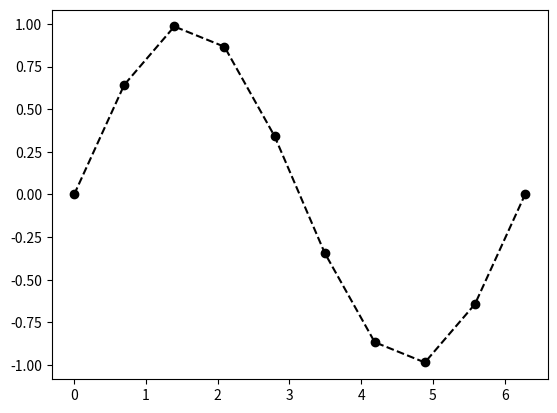

Write Python code to recreate this figure.
import numpy as np
import matplotlib.pyplot as plt

x = np.linspace(0, 2*np.pi, 10)
y = np.sin(x)
xvals = np.linspace(0, 2*np.pi, 100)
yinter = np.interp(xvals,x,y)

plt.plot(x,y,"ko")
plt.plot(xvals, yinter, "--k")
plt.show()
